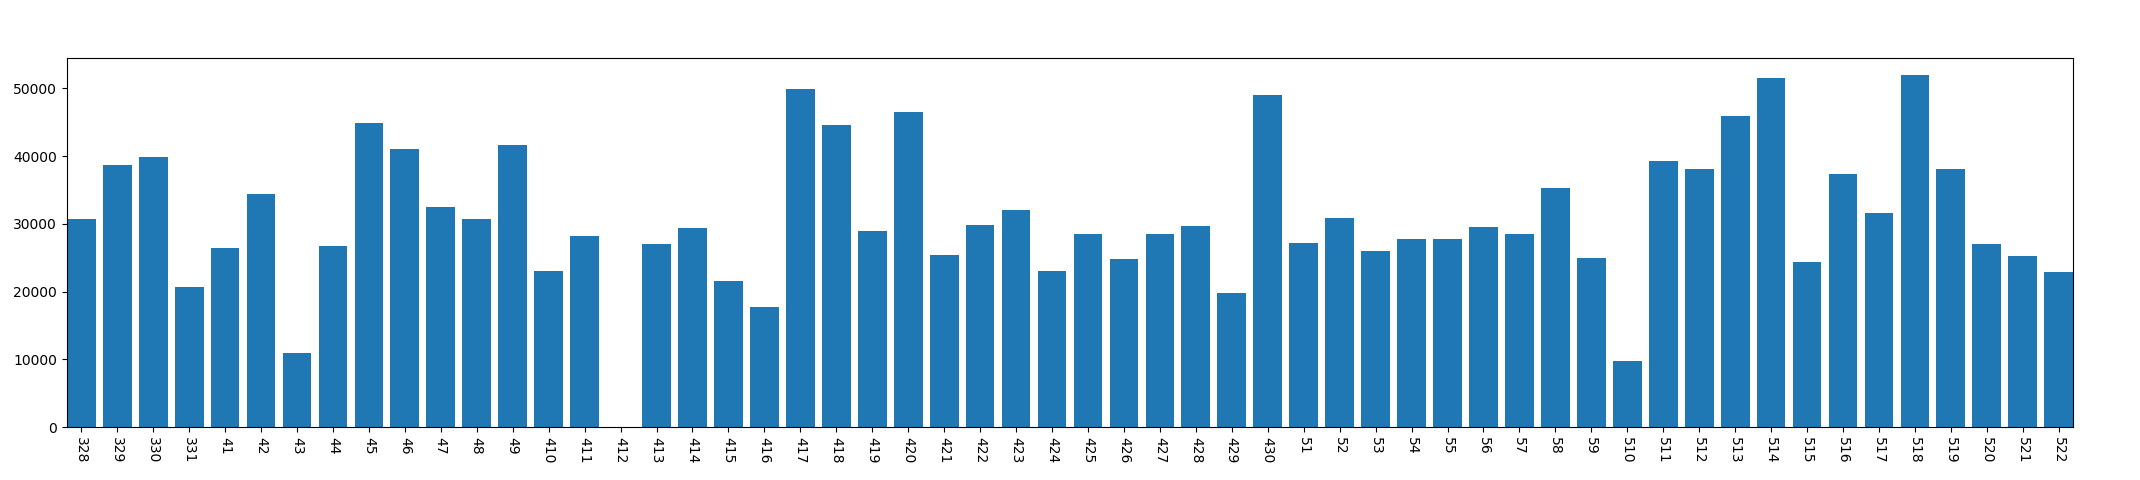

The file beside this chart, header and first rows:
, year, mon, day, phonelock_time
0, 2013, 3, 28, 30661
1, 2013, 3, 29, 38708
2, 2013, 3, 30, 39890
3, 2013, 3, 31, 20652
4, 2013, 4, 1, 26381
5, 2013, 4, 2, 34341
6, 2013, 4, 3, 10913
7, 2013, 4, 4, 26715
8, 2013, 4, 5, 44835
9, 2013, 4, 6, 41098
10, 2013, 4, 7, 32432
11, 2013, 4, 8, 30645
12, 2013, 4, 9, 41609
13, 2013, 4, 10, 23045
14, 2013, 4, 11, 28188
15, 2013, 4, 12, 0
16, 2013, 4, 13, 27002
17, 2013, 4, 14, 29398
18, 2013, 4, 15, 21571
19, 2013, 4, 16, 17791
20, 2013, 4, 17, 49857
21, 2013, 4, 18, 44592
22, 2013, 4, 19, 29007
23, 2013, 4, 20, 46495
24, 2013, 4, 21, 25404
25, 2013, 4, 22, 29770
26, 2013, 4, 23, 32045
27, 2013, 4, 24, 23033
28, 2013, 4, 25, 28542
29, 2013, 4, 26, 24842
30, 2013, 4, 27, 28455
31, 2013, 4, 28, 29717
32, 2013, 4, 29, 19783
33, 2013, 4, 30, 48944
34, 2013, 5, 1, 27141
35, 2013, 5, 2, 30857
36, 2013, 5, 3, 26064
37, 2013, 5, 4, 27823
38, 2013, 5, 5, 27804
39, 2013, 5, 6, 29465
40, 2013, 5, 7, 28531
41, 2013, 5, 8, 35356
42, 2013, 5, 9, 24959
43, 2013, 5, 10, 9752
44, 2013, 5, 11, 39207
45, 2013, 5, 12, 38026
46, 2013, 5, 13, 45946
47, 2013, 5, 14, 51481
48, 2013, 5, 15, 24313
49, 2013, 5, 16, 37366
50, 2013, 5, 17, 31637
51, 2013, 5, 18, 51933
52, 2013, 5, 19, 38055
53, 2013, 5, 20, 27074
54, 2013, 5, 21, 25291
55, 2013, 5, 22, 22829
